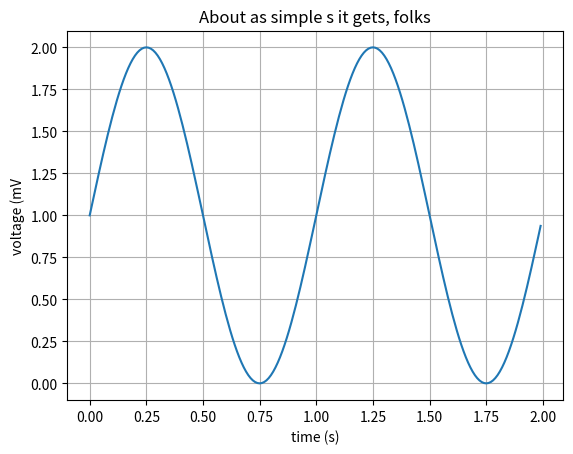

Generate this figure with matplotlib:
import matplotlib
import matplotlib.pyplot as plt
import numpy


t = numpy.arange(0.0,2.0,0.01)
s = 1 + numpy.sin(2 * numpy.pi * t)

fig, ax = plt.subplots()
ax.plot(t,s)

ax.set(xlabel = 'time (s)', ylabel = 'voltage (mV',
        title = 'About as simple s it gets, folks')
ax.grid()

fig.savefig("test.png")
plt.show()